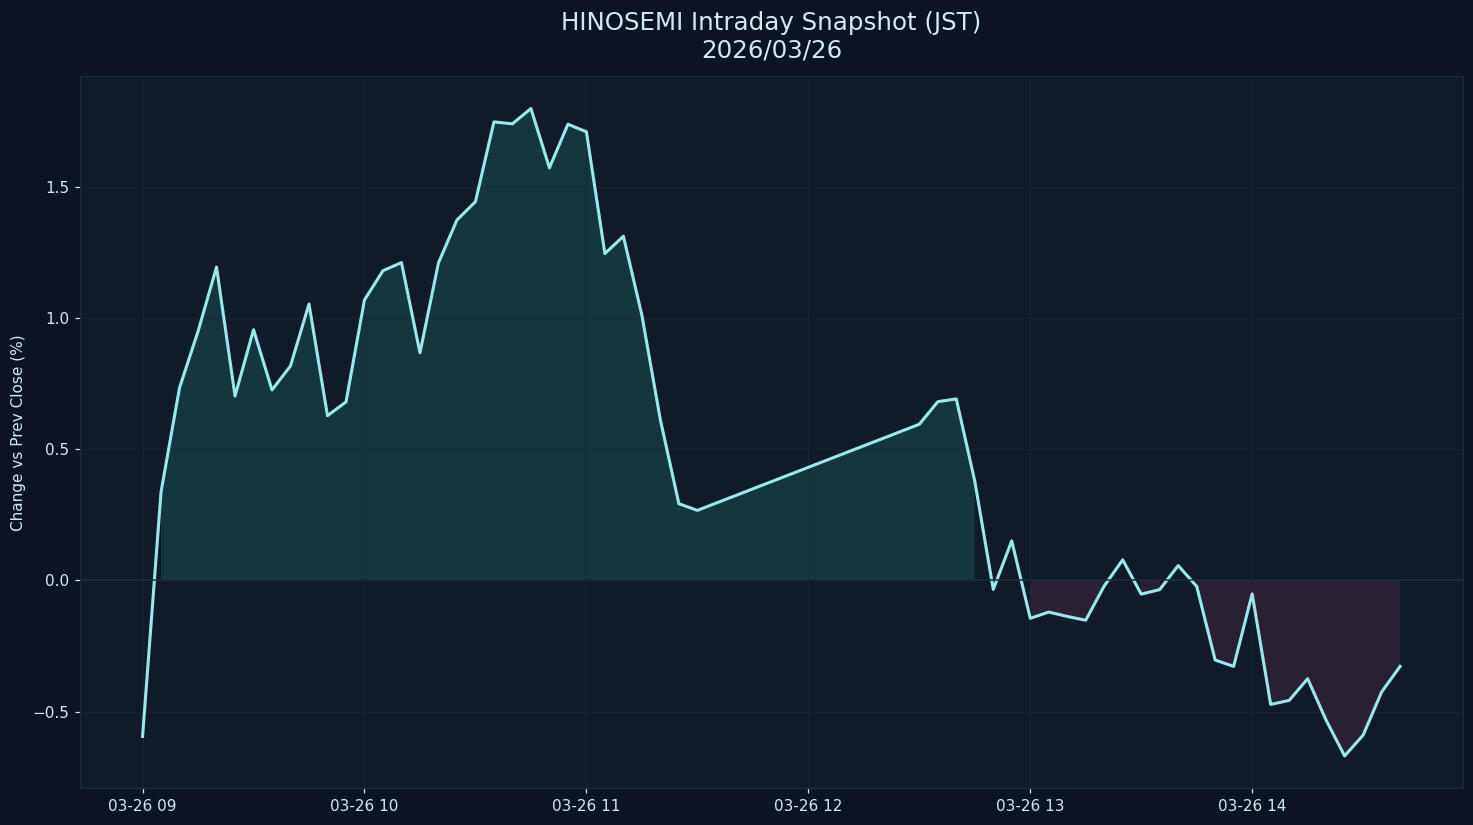

The table this chart was drawn from, first rows:
datetime_jst, pct
2026-03-26 09:00:00+09:00, -0.5951
2026-03-26 09:05:00+09:00, 0.3373
2026-03-26 09:10:00+09:00, 0.7341
2026-03-26 09:15:00+09:00, 0.9486
2026-03-26 09:20:00+09:00, 1.194
2026-03-26 09:25:00+09:00, 0.7024
2026-03-26 09:30:00+09:00, 0.9548
2026-03-26 09:35:00+09:00, 0.7256
2026-03-26 09:40:00+09:00, 0.817
2026-03-26 09:45:00+09:00, 1.053
2026-03-26 09:50:00+09:00, 0.6275
2026-03-26 09:55:00+09:00, 0.6796
2026-03-26 10:00:00+09:00, 1.069
2026-03-26 10:05:00+09:00, 1.18
2026-03-26 10:10:00+09:00, 1.211
2026-03-26 10:15:00+09:00, 0.8669
2026-03-26 10:20:00+09:00, 1.21
2026-03-26 10:25:00+09:00, 1.373
2026-03-26 10:30:00+09:00, 1.443
2026-03-26 10:35:00+09:00, 1.747
2026-03-26 10:40:00+09:00, 1.739
2026-03-26 10:45:00+09:00, 1.798
2026-03-26 10:50:00+09:00, 1.572
2026-03-26 10:55:00+09:00, 1.738
2026-03-26 11:00:00+09:00, 1.709
2026-03-26 11:05:00+09:00, 1.245
2026-03-26 11:10:00+09:00, 1.311
2026-03-26 11:15:00+09:00, 1.01
2026-03-26 11:20:00+09:00, 0.6114
2026-03-26 11:25:00+09:00, 0.2919
2026-03-26 11:30:00+09:00, 0.2666
2026-03-26 12:30:00+09:00, 0.5947
2026-03-26 12:35:00+09:00, 0.6807
2026-03-26 12:40:00+09:00, 0.6914
2026-03-26 12:45:00+09:00, 0.3781
2026-03-26 12:50:00+09:00, -0.03436
2026-03-26 12:55:00+09:00, 0.1504
2026-03-26 13:00:00+09:00, -0.1447
2026-03-26 13:05:00+09:00, -0.1209
2026-03-26 13:10:00+09:00, -0.1375
2026-03-26 13:15:00+09:00, -0.152
2026-03-26 13:20:00+09:00, -0.02131
2026-03-26 13:25:00+09:00, 0.07824
2026-03-26 13:30:00+09:00, -0.05253
2026-03-26 13:35:00+09:00, -0.03517
2026-03-26 13:40:00+09:00, 0.05627
2026-03-26 13:45:00+09:00, -0.02289
2026-03-26 13:50:00+09:00, -0.3037
2026-03-26 13:55:00+09:00, -0.3277
2026-03-26 14:00:00+09:00, -0.05139
2026-03-26 14:05:00+09:00, -0.4728
2026-03-26 14:10:00+09:00, -0.4575
2026-03-26 14:15:00+09:00, -0.3749
2026-03-26 14:20:00+09:00, -0.5331
2026-03-26 14:25:00+09:00, -0.6691
2026-03-26 14:30:00+09:00, -0.5897
2026-03-26 14:35:00+09:00, -0.4256
2026-03-26 14:40:00+09:00, -0.3276
